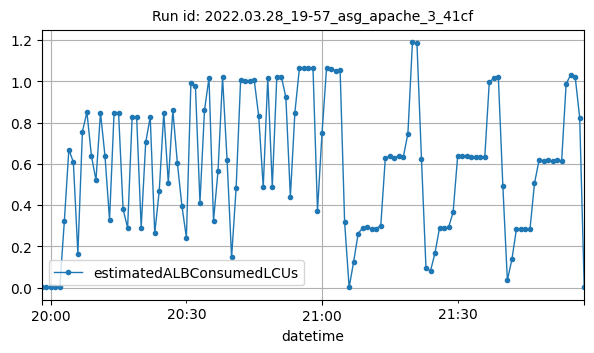

Values plotted in this chart, from the file beside it:
datetime, estimatedALBConsumedLCUs
2022-03-28T19:58:00Z, 0.00022
2022-03-28T19:59:00Z, 0.00067
2022-03-28T20:00:00Z, 0.00031
2022-03-28T20:01:00Z, 0.00024
2022-03-28T20:02:00Z, 0.00162
2022-03-28T20:03:00Z, 0.3204
2022-03-28T20:04:00Z, 0.669
2022-03-28T20:05:00Z, 0.6079
2022-03-28T20:06:00Z, 0.1645
2022-03-28T20:07:00Z, 0.7552
2022-03-28T20:08:00Z, 0.8503
2022-03-28T20:09:00Z, 0.6374
2022-03-28T20:10:00Z, 0.5205
2022-03-28T20:11:00Z, 0.8479
2022-03-28T20:12:00Z, 0.6359
2022-03-28T20:13:00Z, 0.3278
2022-03-28T20:14:00Z, 0.8454
2022-03-28T20:15:00Z, 0.8454
2022-03-28T20:16:00Z, 0.3787
2022-03-28T20:17:00Z, 0.2899
2022-03-28T20:18:00Z, 0.8268
2022-03-28T20:19:00Z, 0.8244
2022-03-28T20:20:00Z, 0.2906
2022-03-28T20:21:00Z, 0.7032
2022-03-28T20:22:00Z, 0.8264
2022-03-28T20:23:00Z, 0.262
2022-03-28T20:24:00Z, 0.47
2022-03-28T20:25:00Z, 0.8483
2022-03-28T20:26:00Z, 0.5078
2022-03-28T20:27:00Z, 0.8599
2022-03-28T20:28:00Z, 0.6047
2022-03-28T20:29:00Z, 0.3973
2022-03-28T20:30:00Z, 0.2425
2022-03-28T20:31:00Z, 0.9931
2022-03-28T20:32:00Z, 0.976
2022-03-28T20:33:00Z, 0.4114
2022-03-28T20:34:00Z, 0.8585
2022-03-28T20:35:00Z, 1.017
2022-03-28T20:36:00Z, 0.3245
2022-03-28T20:37:00Z, 0.5655
2022-03-28T20:38:00Z, 1.019
2022-03-28T20:39:00Z, 0.6173
2022-03-28T20:40:00Z, 0.1458
2022-03-28T20:41:00Z, 0.4828
2022-03-28T20:42:00Z, 1.008
2022-03-28T20:43:00Z, 1.002
2022-03-28T20:44:00Z, 1.003
2022-03-28T20:45:00Z, 1.006
2022-03-28T20:46:00Z, 0.831
2022-03-28T20:47:00Z, 0.4864
2022-03-28T20:48:00Z, 1.017
2022-03-28T20:49:00Z, 0.4889
2022-03-28T20:50:00Z, 1.022
2022-03-28T20:51:00Z, 1.023
2022-03-28T20:52:00Z, 0.9228
2022-03-28T20:53:00Z, 0.4404
2022-03-28T20:54:00Z, 0.8481
2022-03-28T20:55:00Z, 1.064
2022-03-28T20:56:00Z, 1.062
2022-03-28T20:57:00Z, 1.065
... 61 more rows
